Image classification data set "datasets" (fabianosf/vetsystem on GitHub). Class labels (8): alergia, dermatite, ferida, infeccao bacteriana, micose, sarna, saudavel, tumor.

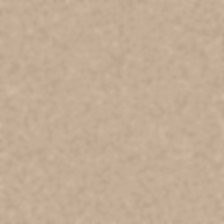
Label: saudavel

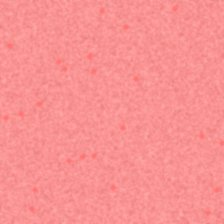
Label: alergia

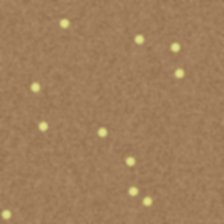
Label: infeccao bacteriana

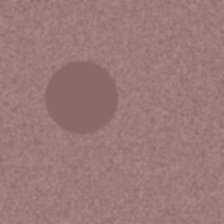
Label: tumor

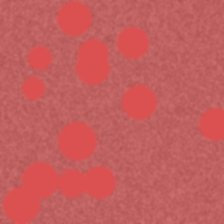
Label: dermatite

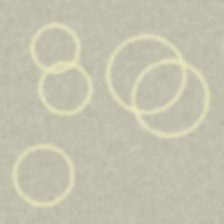
Label: micose
